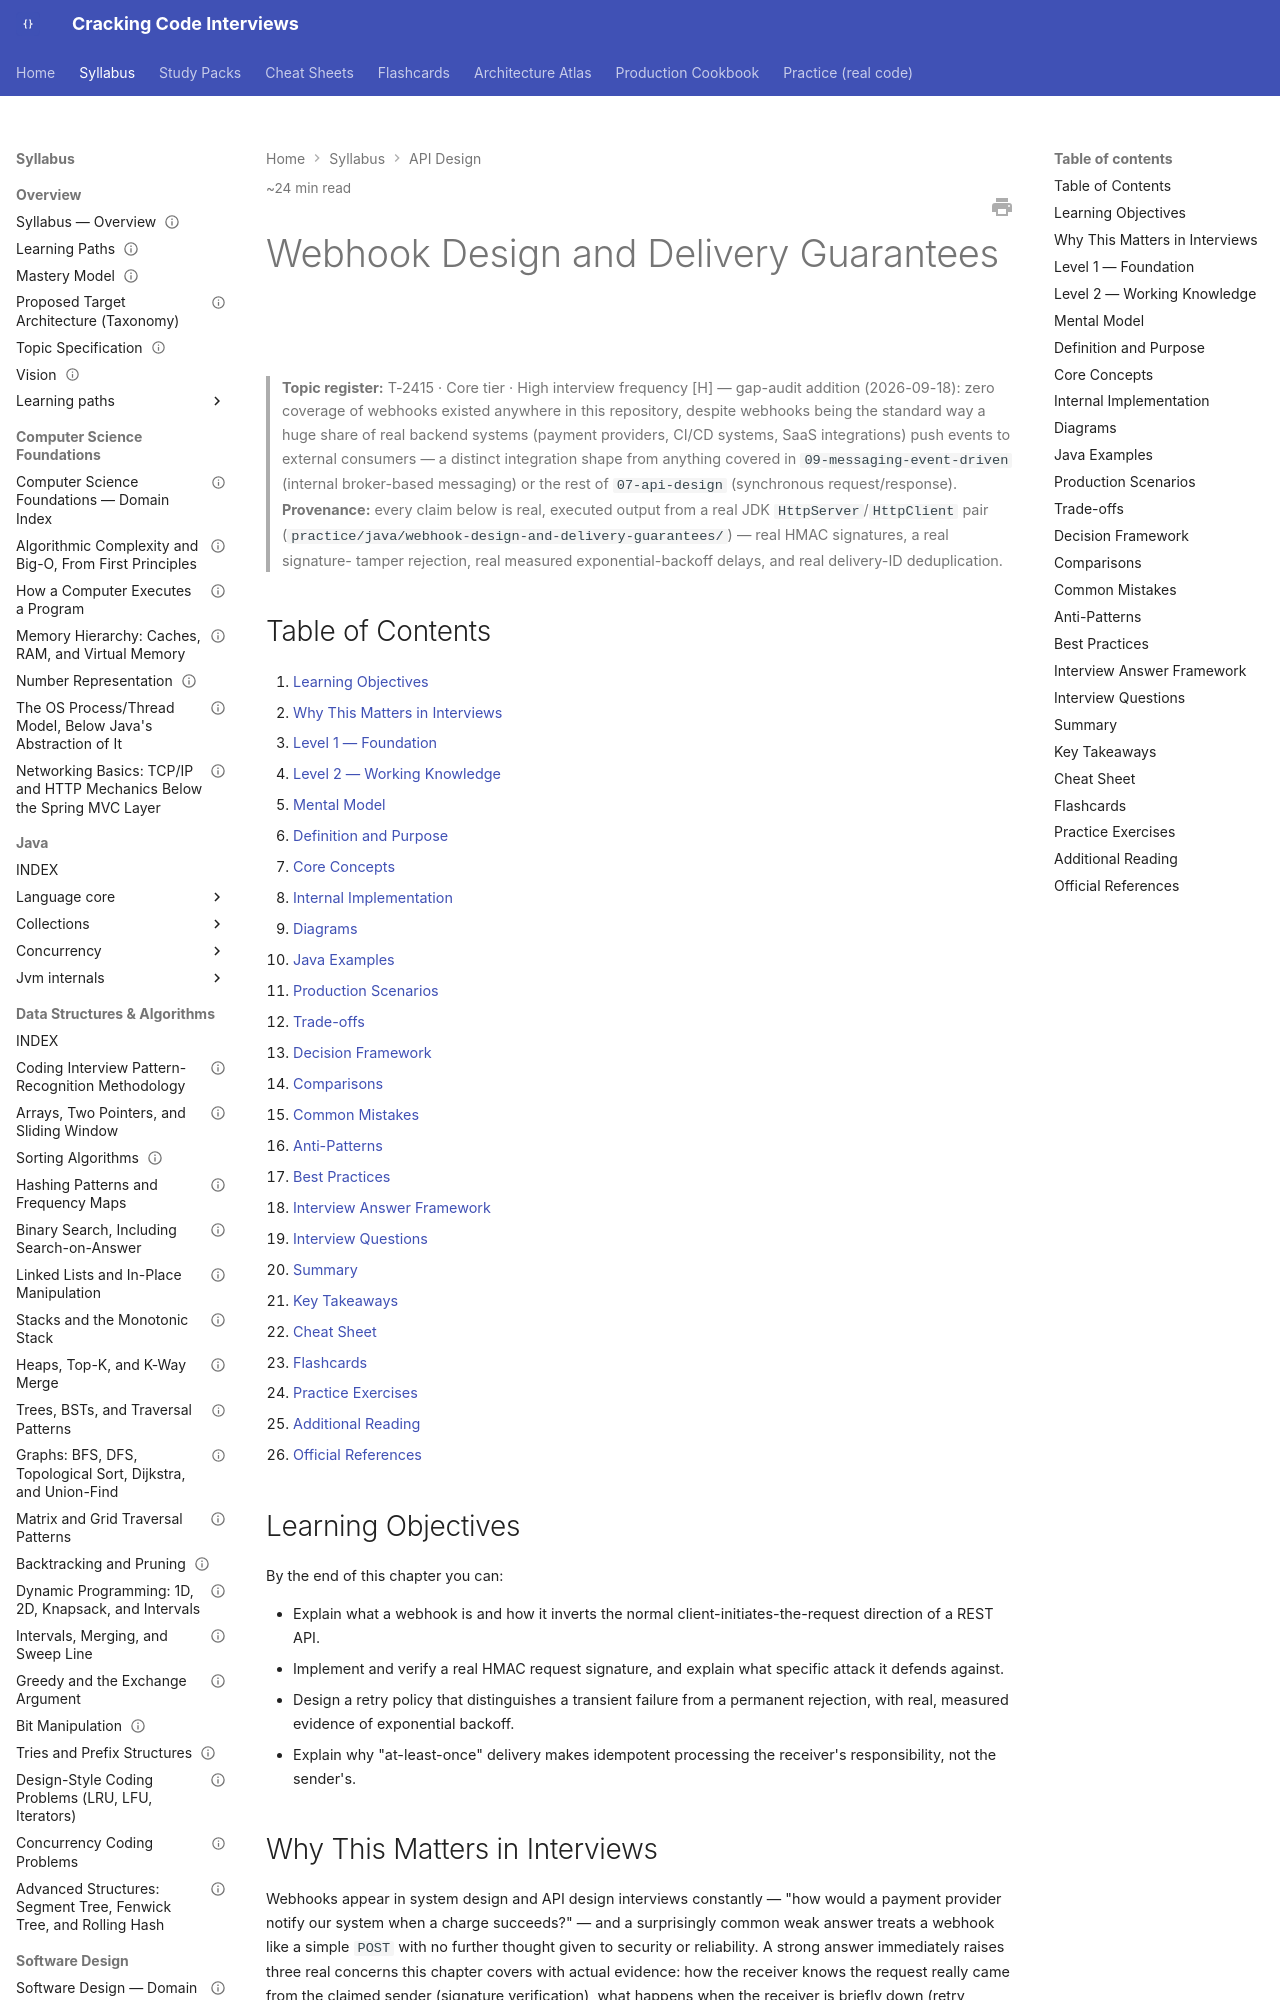

repository: JuanMelendres/cracking-code-interviews · page: syllabus/07-api-design/webhook-design-and-delivery-guarantees/index.html · generator: mkdocs

---
title: "Webhook Design and Delivery Guarantees"
slug: webhook-design-and-delivery-guarantees
document_type: handbook-chapter
domain: 07-api-design
status: canonical
version: 1.0
last_updated: 2026-09-18
topic_id: T-2415
mastery_levels_covered:
  - L1
  - L2
  - L3
  - L4
difficulty:
  - intermediate
  - advanced
target_levels:
  - mid
  - senior
  - staff
estimated_reading_minutes: 24
prerequisites:
  - rest-api-fundamentals.md
  - api-design.md
related:
  - ../11-system-design/idempotency.md
  - ../10-distributed-systems/distributed-systems-failure-modes.md
  - ../12-security/owasp-top-10-for-backend-services.md
official_references:
  - https://www.rfc-editor.org/rfc/rfc2104
  - https://docs.github.com/en/webhooks/using-webhooks/validating-webhook-deliveries
  - https://docs.stripe.com/webhooks
---

# Webhook Design and Delivery Guarantees

> **Topic register:** T-2415 · Core tier · High interview frequency [H] — gap-audit addition (2026-09-18):
> zero coverage of webhooks existed anywhere in this repository, despite webhooks being the standard way a
> huge share of real backend systems (payment providers, CI/CD systems, SaaS integrations) push events to
> external consumers — a distinct integration shape from anything covered in `09-messaging-event-driven`
> (internal broker-based messaging) or the rest of `07-api-design` (synchronous request/response).
> **Provenance:** every claim below is real, executed output from a real JDK `HttpServer`/`HttpClient`
> pair (`practice/java/webhook-design-and-delivery-guarantees/`) — real HMAC signatures, a real signature-
> tamper rejection, real measured exponential-backoff delays, and real delivery-ID deduplication.

## Table of Contents

1. [Learning Objectives](#learning-objectives)
2. [Why This Matters in Interviews](#why-this-matters-in-interviews)
3. [Level 1 — Foundation](#level-1-foundation)
4. [Level 2 — Working Knowledge](#level-2-working-knowledge)
5. [Mental Model](#mental-model)
6. [Definition and Purpose](#definition-and-purpose)
7. [Core Concepts](#core-concepts)
8. [Internal Implementation](#internal-implementation)
9. [Diagrams](#diagrams)
10. [Java Examples](#java-examples)
11. [Production Scenarios](#production-scenarios)
12. [Trade-offs](#trade-offs)
13. [Decision Framework](#decision-framework)
14. [Comparisons](#comparisons)
15. [Common Mistakes](#common-mistakes)
16. [Anti-Patterns](#anti-patterns)
17. [Best Practices](#best-practices)
18. [Interview Answer Framework](#interview-answer-framework)
19. [Interview Questions](#interview-questions)
20. [Summary](#summary)
21. [Key Takeaways](#key-takeaways)
22. [Cheat Sheet](#cheat-sheet)
23. [Flashcards](#flashcards)
24. [Practice Exercises](#practice-exercises)
25. [Additional Reading](#additional-reading)
26. [Official References](#official-references)

## Learning Objectives

By the end of this chapter you can:

- Explain what a webhook is and how it inverts the normal client-initiates-the-request direction of a REST API.
- Implement and verify a real HMAC request signature, and explain what specific attack it defends against.
- Design a retry policy that distinguishes a transient failure from a permanent rejection, with real, measured evidence of exponential backoff.
- Explain why "at-least-once" delivery makes idempotent processing the receiver's responsibility, not the sender's.

## Why This Matters in Interviews

Webhooks appear in system design and API design interviews constantly — "how would a payment provider
notify our system when a charge succeeds?" — and a surprisingly common weak answer treats a webhook like a
simple `POST` with no further thought given to security or reliability. A strong answer immediately raises
three real concerns this chapter covers with actual evidence: how the receiver knows the request really
came from the claimed sender (signature verification), what happens when the receiver is briefly down
(retry policy), and what happens when the exact same event gets delivered twice (idempotent processing) —
because a real webhook provider's delivery guarantee is almost always "at least once," never "exactly
once."
